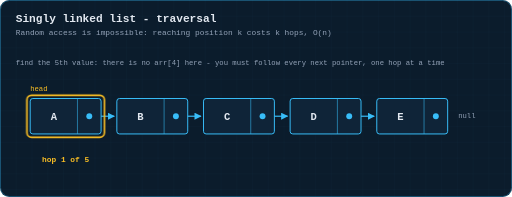
t = 0.00 s
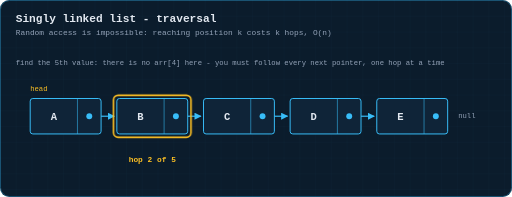
t = 1.13 s
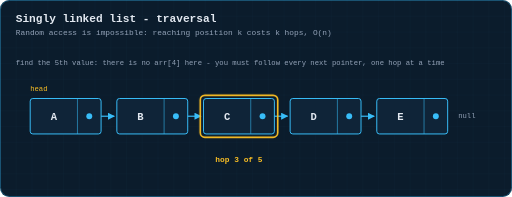
t = 2.44 s
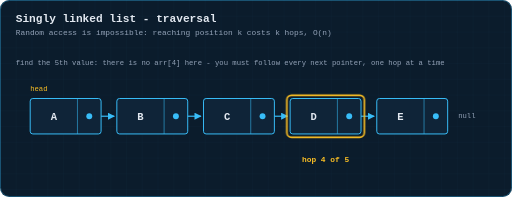
t = 3.75 s
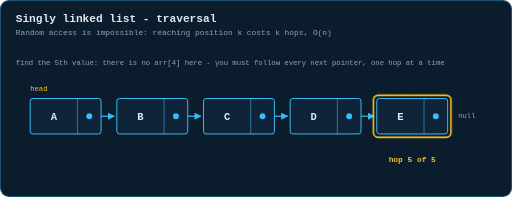
t = 5.08 s
t = 5.89 s: frame unchanged from t = 5.08 s, image omitted

The animated SVG that drew these frames (rendered in a browser with its animation timeline set to each time). Animation: 6 CSS @keyframes rules; one cycle of 7.50 s, repeats indefinitely.

<svg xmlns="http://www.w3.org/2000/svg" viewBox="0 0 780 300" width="780" height="300" role="img" aria-label="Animation: a cursor walks a singly linked list node by node following next pointers">
  <title>Animation: a cursor walks a singly linked list node by node following next pointers</title>
  <defs>
    <pattern id="g" width="24" height="24" patternUnits="userSpaceOnUse">
      <path d="M24 0H0V24" fill="none" stroke="#38bdf8" stroke-width="0.5" opacity="0.09"/>
    </pattern>
    <marker id="ar" viewBox="0 0 10 10" refX="9" refY="5" markerWidth="6" markerHeight="6" orient="auto-start-reverse">
      <path d="M0 0 L10 5 L0 10 z" fill="#38bdf8"/>
    </marker>
    <marker id="ara" viewBox="0 0 10 10" refX="9" refY="5" markerWidth="6" markerHeight="6" orient="auto-start-reverse">
      <path d="M0 0 L10 5 L0 10 z" fill="#fbbf24"/>
    </marker>
    <marker id="arg" viewBox="0 0 10 10" refX="9" refY="5" markerWidth="6" markerHeight="6" orient="auto-start-reverse">
      <path d="M0 0 L10 5 L0 10 z" fill="#34d399"/>
    </marker>
  </defs>
  <style>
  text{font-family:ui-monospace, SFMono-Regular, Menlo, Consolas, 'Liberation Mono', monospace;dominant-baseline:middle}
  .title{fill:#e2e8f0;font-size:17px;font-weight:700;dominant-baseline:auto}
  .sub{fill:#94a3b8;font-size:12px;dominant-baseline:auto}
  .lbl{fill:#94a3b8;font-size:11px;text-anchor:middle}
  .lbl-l{fill:#94a3b8;font-size:11px}
  .val{fill:#e2e8f0;font-size:16px;text-anchor:middle;font-weight:600}
  .idx{fill:#64748b;font-size:10px;text-anchor:middle}
  .cell{fill:#0f2438;stroke:#38bdf8;stroke-width:1.5;rx:4}
  .step{fill:#fbbf24;font-size:12px;font-weight:700}
  .edge{stroke:#38bdf8;stroke-width:1.6;fill:none}
#cur{animation:walk 7.5s infinite}
  .hop{opacity:0}
  @keyframes walk{0%{transform:translateX(0px)} 14.99%{transform:translateX(0px)} 15%{transform:translateX(132px)} 28.99%{transform:translateX(132px)} 29%{transform:translateX(264px)} 42.99%{transform:translateX(264px)} 43%{transform:translateX(396px)} 56.99%{transform:translateX(396px)} 57%{transform:translateX(528px)} 100%{transform:translateX(528px)}}
  #hp0{animation:hk0 7.5s infinite}
  @keyframes hk0{0%{opacity:1} 14.99%{opacity:1} 15%{opacity:0} 100%{opacity:0}}
  #hp1{animation:hk1 7.5s infinite}
  @keyframes hk1{0%{opacity:0} 14.99%{opacity:0} 15%{opacity:1} 28.99%{opacity:1} 29%{opacity:0} 100%{opacity:0}}
  #hp2{animation:hk2 7.5s infinite}
  @keyframes hk2{0%{opacity:0} 28.99%{opacity:0} 29%{opacity:1} 42.99%{opacity:1} 43%{opacity:0} 100%{opacity:0}}
  #hp3{animation:hk3 7.5s infinite}
  @keyframes hk3{0%{opacity:0} 42.99%{opacity:0} 43%{opacity:1} 56.99%{opacity:1} 57%{opacity:0} 100%{opacity:0}}
  #hp4{animation:hk4 7.5s infinite}
  @keyframes hk4{0%{opacity:0} 56.99%{opacity:0} 57%{opacity:1} 100%{opacity:1}}

  </style>
  <rect x="0" y="0" width="780" height="300" rx="14" fill="#0b1c2c"/>
  <rect x="0" y="0" width="780" height="300" rx="14" fill="url(#g)"/>
  <rect x="0.75" y="0.75" width="778.5" height="298.5" rx="13.5" fill="none" stroke="#38bdf8" stroke-width="1.5" opacity="0.35"/>
  <text class="title" x="24" y="34">Singly linked list - traversal</text>
  <text class="sub" x="24" y="54">Random access is impossible: reaching position k costs k hops, O(n)</text>
  <text class="lbl-l" x="24" y="96">find the 5th value: there is no arr[4] here - you must follow every next pointer, one hop at a time</text>
  <text class="lbl-l" x="46" y="136" style="fill:#fbbf24">head</text>
  <g>
    <rect class="cell" x="46" y="150" width="108" height="54" style="stroke:#38bdf8"/>
    <line x1="118" y1="150" x2="118" y2="204" stroke="#38bdf8" stroke-width="1.2" opacity="0.7"/>
    <text class="val" x="82.0" y="178.0" style="fill:#e2e8f0">A</text>
    <circle cx="136.0" cy="177.0" r="4.5" fill="#38bdf8"/>
  </g>
  <path d="M154 177.0 L174 177.0" stroke="#38bdf8" stroke-width="1.8" fill="none" marker-end="url(#ar)"/>
  <g>
    <rect class="cell" x="178" y="150" width="108" height="54" style="stroke:#38bdf8"/>
    <line x1="250" y1="150" x2="250" y2="204" stroke="#38bdf8" stroke-width="1.2" opacity="0.7"/>
    <text class="val" x="214.0" y="178.0" style="fill:#e2e8f0">B</text>
    <circle cx="268.0" cy="177.0" r="4.5" fill="#38bdf8"/>
  </g>
  <path d="M286 177.0 L306 177.0" stroke="#38bdf8" stroke-width="1.8" fill="none" marker-end="url(#ar)"/>
  <g>
    <rect class="cell" x="310" y="150" width="108" height="54" style="stroke:#38bdf8"/>
    <line x1="382" y1="150" x2="382" y2="204" stroke="#38bdf8" stroke-width="1.2" opacity="0.7"/>
    <text class="val" x="346.0" y="178.0" style="fill:#e2e8f0">C</text>
    <circle cx="400.0" cy="177.0" r="4.5" fill="#38bdf8"/>
  </g>
  <path d="M418 177.0 L438 177.0" stroke="#38bdf8" stroke-width="1.8" fill="none" marker-end="url(#ar)"/>
  <g>
    <rect class="cell" x="442" y="150" width="108" height="54" style="stroke:#38bdf8"/>
    <line x1="514" y1="150" x2="514" y2="204" stroke="#38bdf8" stroke-width="1.2" opacity="0.7"/>
    <text class="val" x="478.0" y="178.0" style="fill:#e2e8f0">D</text>
    <circle cx="532.0" cy="177.0" r="4.5" fill="#38bdf8"/>
  </g>
  <path d="M550 177.0 L570 177.0" stroke="#38bdf8" stroke-width="1.8" fill="none" marker-end="url(#ar)"/>
  <g>
    <rect class="cell" x="574" y="150" width="108" height="54" style="stroke:#38bdf8"/>
    <line x1="646" y1="150" x2="646" y2="204" stroke="#38bdf8" stroke-width="1.2" opacity="0.7"/>
    <text class="val" x="610.0" y="178.0" style="fill:#e2e8f0">E</text>
    <circle cx="664.0" cy="177.0" r="4.5" fill="#38bdf8"/>
  </g>
  <text class="lbl-l" x="698" y="177.0" style="fill:#94a3b8">null</text>
  <rect id="cur" x="41" y="145" width="118" height="64" rx="7" fill="none" stroke="#fbbf24" stroke-width="2.5"/>
  <text id="hp0" class="step hop" x="100.0" y="244" style="text-anchor:middle">hop 1 of 5</text>
  <text id="hp1" class="step hop" x="232.0" y="244" style="text-anchor:middle">hop 2 of 5</text>
  <text id="hp2" class="step hop" x="364.0" y="244" style="text-anchor:middle">hop 3 of 5</text>
  <text id="hp3" class="step hop" x="496.0" y="244" style="text-anchor:middle">hop 4 of 5</text>
  <text id="hp4" class="step hop" x="628.0" y="244" style="text-anchor:middle">hop 5 of 5</text>

</svg>
